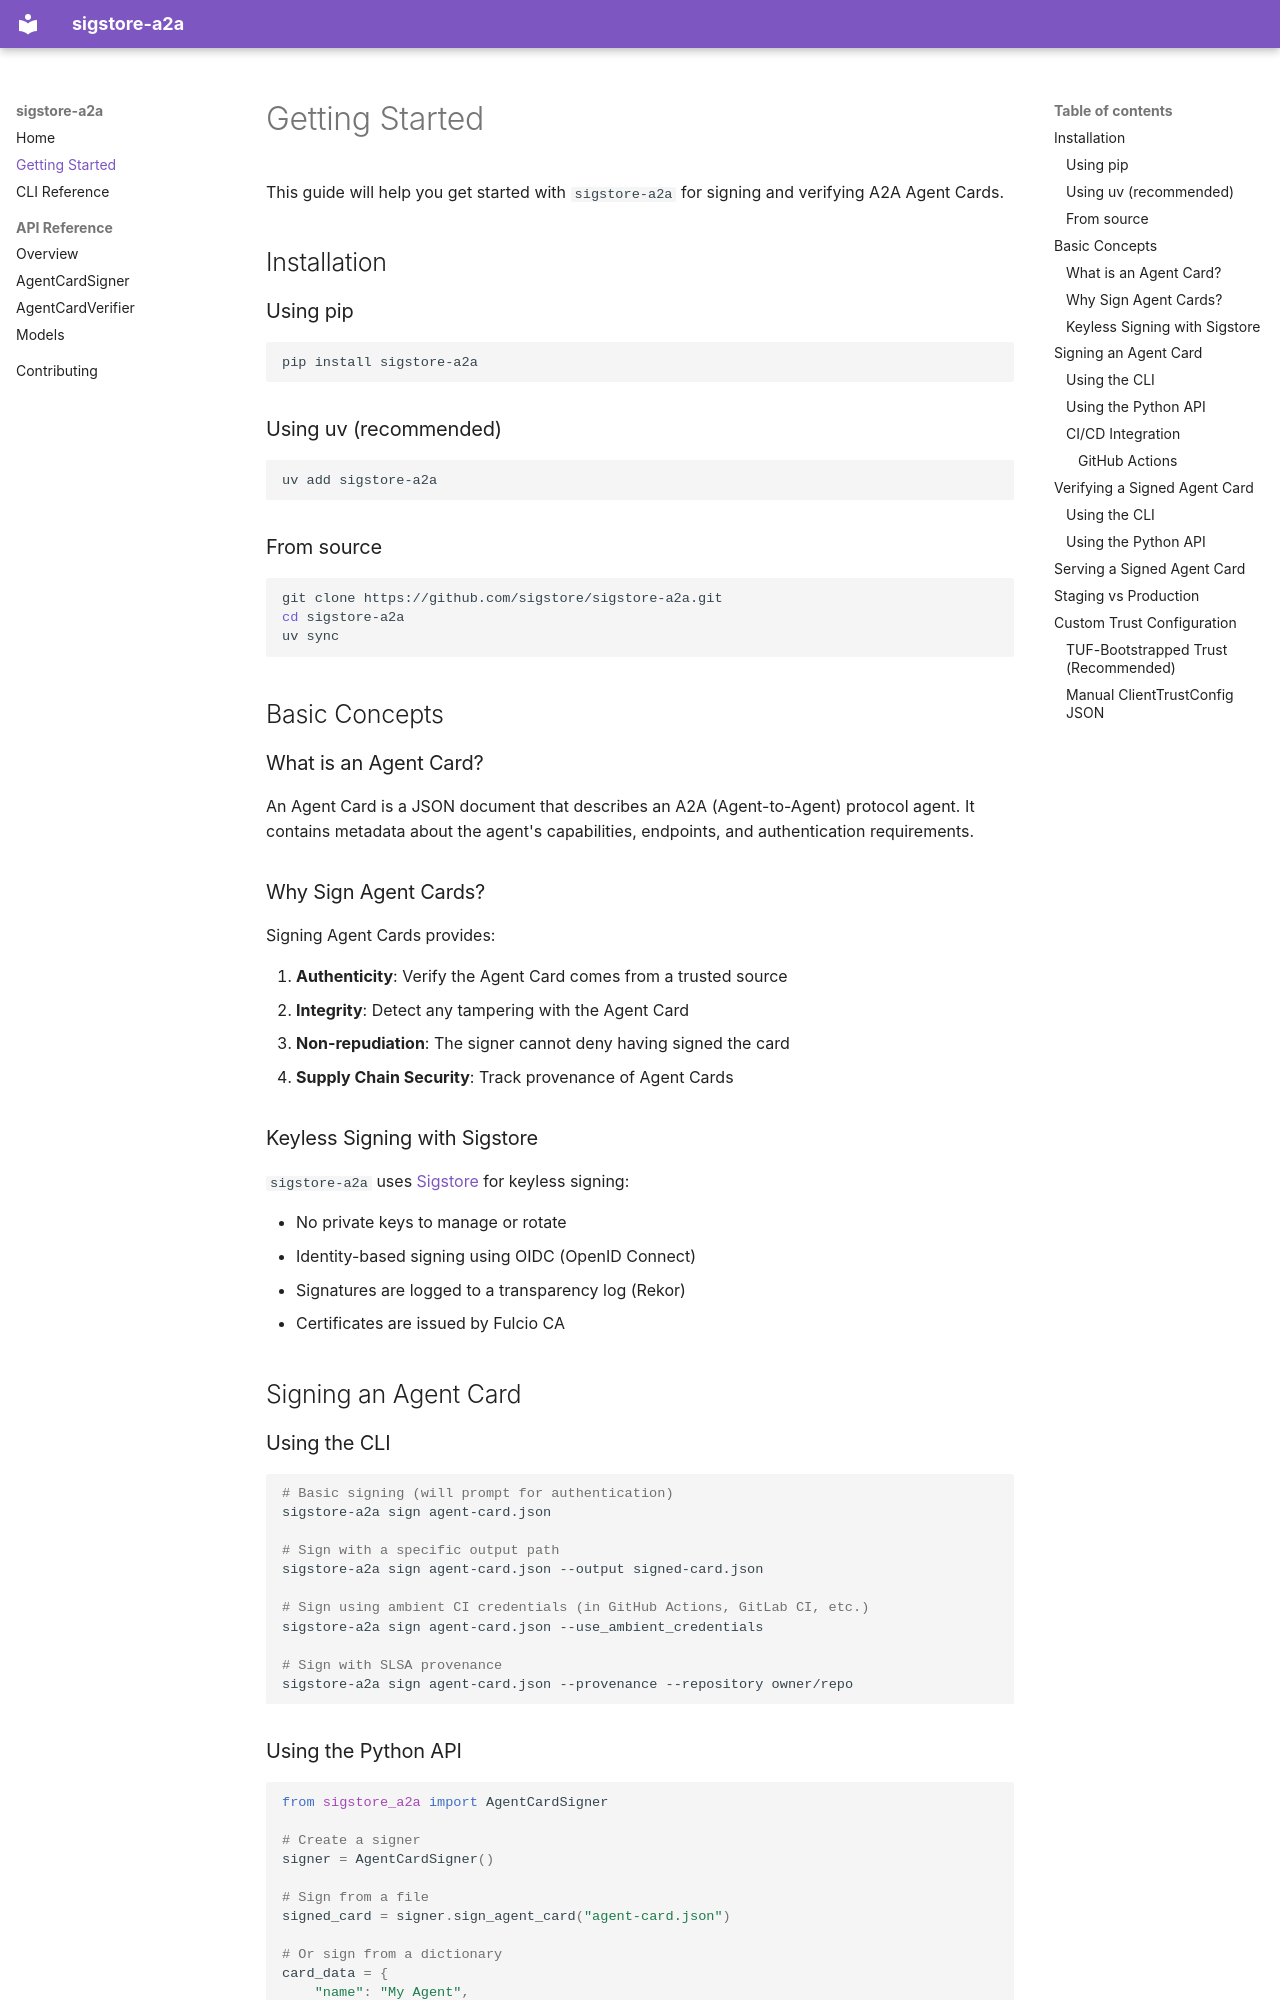

repository: sigstore/sigstore-a2a · page: getting-started/index.html · generator: mkdocs

# Getting Started

This guide will help you get started with `sigstore-a2a` for signing and verifying A2A Agent Cards.

## Installation

### Using pip

```bash
pip install sigstore-a2a
```

### Using uv (recommended)

```bash
uv add sigstore-a2a
```

### From source

```bash
git clone https://github.com/sigstore/sigstore-a2a.git
cd sigstore-a2a
uv sync
```

## Basic Concepts

### What is an Agent Card?

An Agent Card is a JSON document that describes an A2A (Agent-to-Agent) protocol agent. It contains metadata about the agent's capabilities, endpoints, and authentication requirements.

### Why Sign Agent Cards?

Signing Agent Cards provides:

1. **Authenticity**: Verify the Agent Card comes from a trusted source
2. **Integrity**: Detect any tampering with the Agent Card
3. **Non-repudiation**: The signer cannot deny having signed the card
4. **Supply Chain Security**: Track provenance of Agent Cards

### Keyless Signing with Sigstore

`sigstore-a2a` uses [Sigstore](https://sigstore.dev) for keyless signing:

- No private keys to manage or rotate
- Identity-based signing using OIDC (OpenID Connect)
- Signatures are logged to a transparency log (Rekor)
- Certificates are issued by Fulcio CA

## Signing an Agent Card

### Using the CLI

```bash
# Basic signing (will prompt for authentication)
sigstore-a2a sign agent-card.json

# Sign with a specific output path
sigstore-a2a sign agent-card.json --output signed-card.json

# Sign using ambient CI credentials (in GitHub Actions, GitLab CI, etc.)
sigstore-a2a sign agent-card.json --use_ambient_credentials

# Sign with SLSA provenance
sigstore-a2a sign agent-card.json --provenance --repository owner/repo
```

### Using the Python API

```python
from sigstore_a2a import AgentCardSigner

# Create a signer
signer = AgentCardSigner()

# Sign from a file
signed_card = signer.sign_agent_card("agent-card.json")

# Or sign from a dictionary
card_data = {
    "name": "My Agent",
    "url": "https://agent.example.com",
    # ... other fields
}
signed_card = signer.sign_agent_card(card_data)

# Save the signed card
import json
with open("signed-card.json", "w") as f:
    json.dump(signed_card.to_dict(), f, indent=2)
```

### CI/CD Integration
